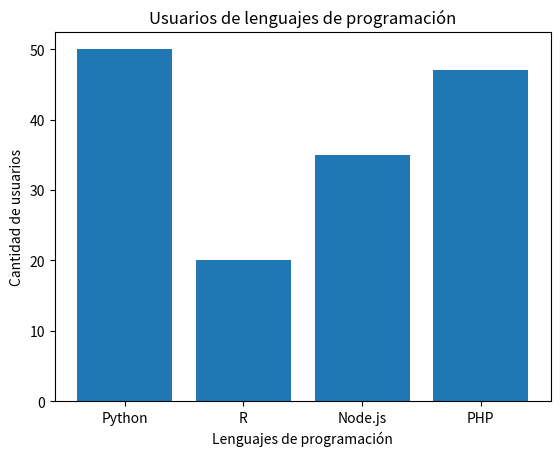

The script that saved this image:
import matplotlib.pyplot as plt
 
## Declaramos valores para el eje x
eje_x = ['Python', 'R', 'Node.js', 'PHP'] #unique
 
## Declaramos valores para el eje y
eje_y = [50,20,35,47] #contador 
 
## Creamos Gráfica
plt.bar(eje_x, eje_y)
 
## Legenda en el eje y
plt.ylabel('Cantidad de usuarios')
 
## Legenda en el eje x
plt.xlabel('Lenguajes de programación')
 
## Título de Gráfica
plt.title('Usuarios de lenguajes de programación')
 
## Mostramos Gráfica
plt.show()


